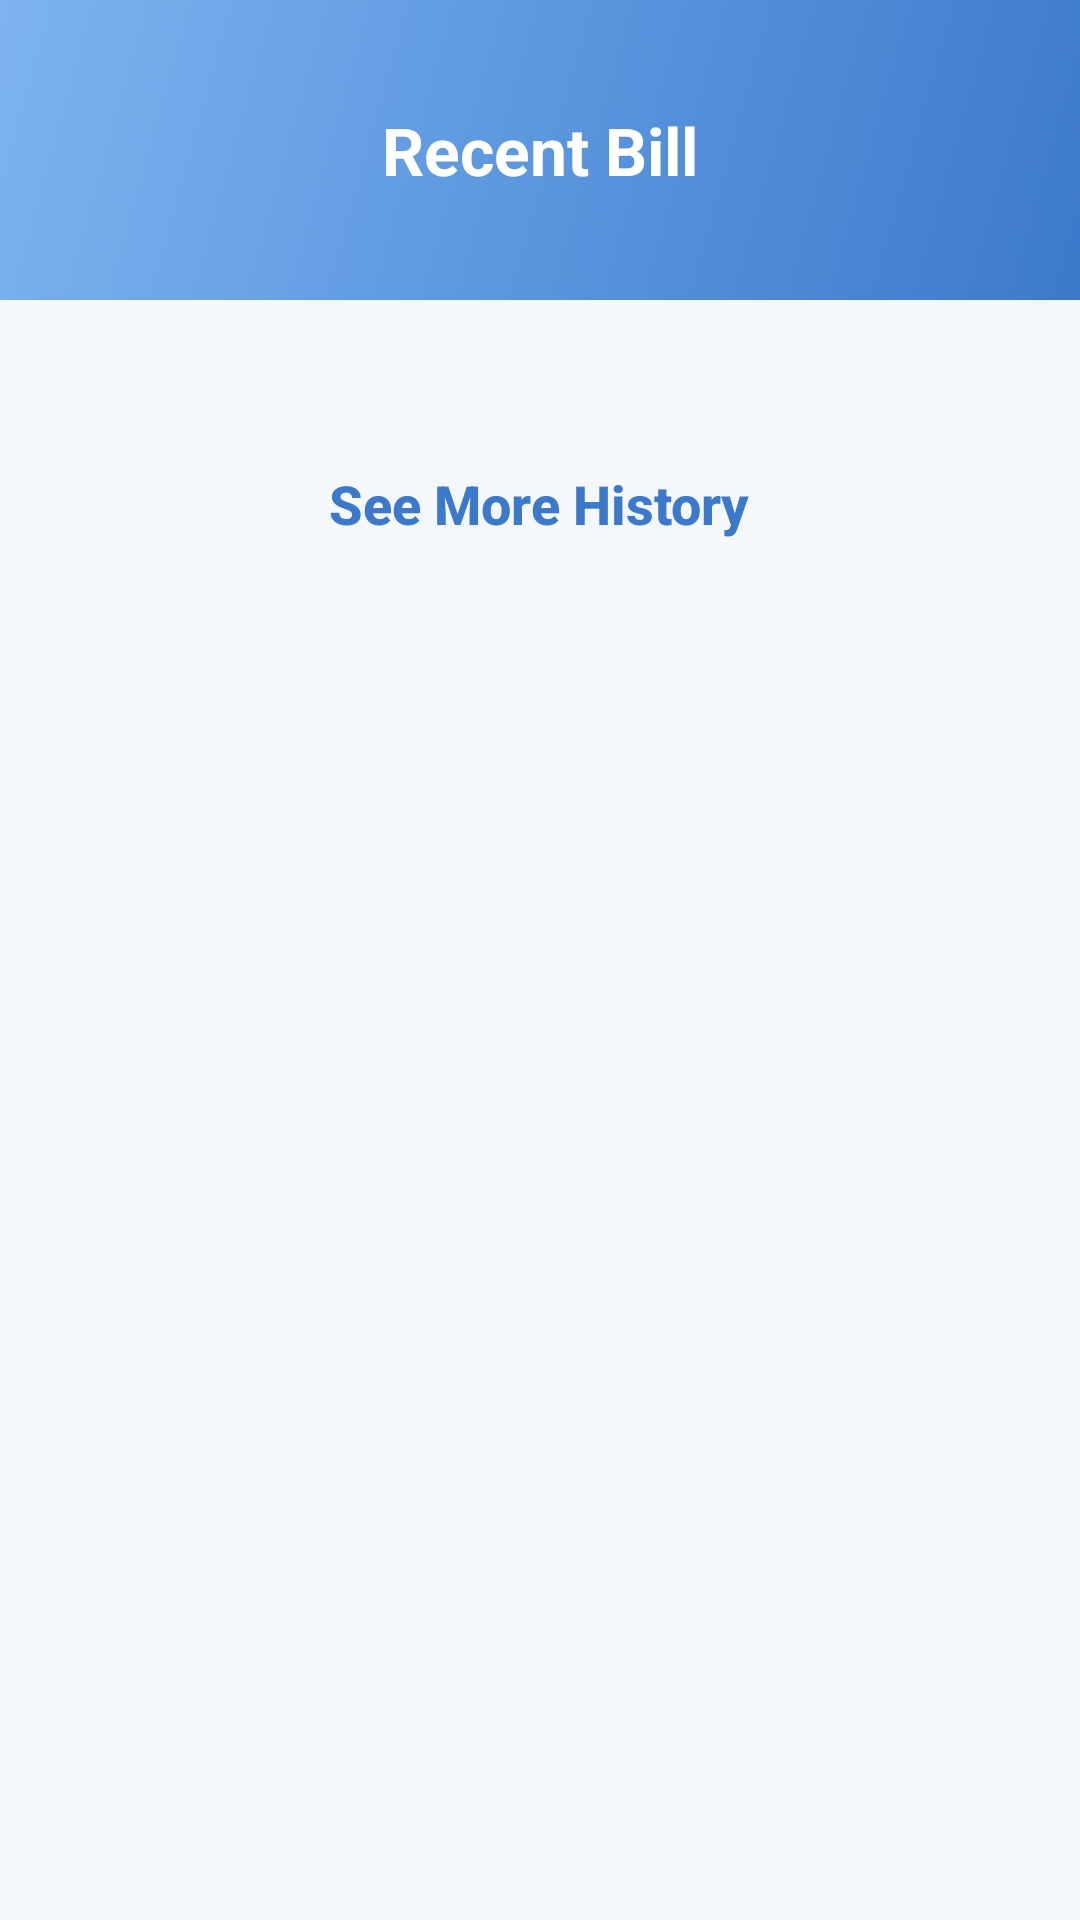

Layout XML and referenced resources for this Android screen:
<!-- AndroidManifest.xml: application theme Theme.MyApplication -->
<!-- res/layout/activity_recent_bill.xml -->
<?xml version="1.0" encoding="utf-8"?>
<androidx.constraintlayout.widget.ConstraintLayout xmlns:android="http://schemas.android.com/apk/res/android"
    xmlns:app="http://schemas.android.com/apk/res-auto"
    xmlns:tools="http://schemas.android.com/tools"
    android:id="@+id/main"
    android:layout_width="match_parent"
    android:layout_height="match_parent"
    android:background="@color/fintech_light_bg"
    android:fitsSystemWindows="true"> <androidx.constraintlayout.widget.ConstraintLayout
    android:id="@+id/headerContainer"
    android:layout_width="match_parent"
    android:layout_height="100dp"
    android:background="@drawable/bg_gradient_header"
    app:layout_constraintTop_toTopOf="parent">

    <ImageButton
        android:id="@+id/backButton"
        android:layout_width="48dp"
        android:layout_height="48dp"
        android:layout_marginStart="8dp"
        android:background="?attr/selectableItemBackgroundBorderless"
        android:src="@drawable/ic_arrow_back"
        app:layout_constraintBottom_toBottomOf="parent"
        app:layout_constraintStart_toStartOf="parent"
        app:layout_constraintTop_toTopOf="parent"
        app:tint="@color/white" />

    <TextView
        android:layout_width="wrap_content"
        android:layout_height="wrap_content"
        android:text="Recent Bill"
        android:textColor="@color/white"
        android:textSize="22sp"
        android:textStyle="bold"
        app:layout_constraintBottom_toBottomOf="parent"
        app:layout_constraintEnd_toEndOf="parent"
        app:layout_constraintStart_toStartOf="parent"
        app:layout_constraintTop_toTopOf="parent" />
</androidx.constraintlayout.widget.ConstraintLayout>

    <androidx.core.widget.NestedScrollView
        android:layout_width="match_parent"
        android:layout_height="0dp"
        android:fillViewport="true"
        app:layout_constraintBottom_toBottomOf="parent"
        app:layout_constraintTop_toBottomOf="@id/headerContainer">

        <LinearLayout
            android:layout_width="match_parent"
            android:layout_height="wrap_content"
            android:orientation="vertical"
            android:paddingHorizontal="16dp"
            android:paddingTop="12dp">

            <androidx.recyclerview.widget.RecyclerView
                android:id="@+id/rvRecentBills"
                android:layout_width="match_parent"
                android:layout_height="wrap_content"
                android:nestedScrollingEnabled="false"
                app:layoutManager="androidx.recyclerview.widget.LinearLayoutManager"
                tools:listitem="@layout/item_recent_bill" />

            <androidx.appcompat.widget.AppCompatButton
                android:id="@+id/btnSeeMoreMain"
                android:layout_width="wrap_content"
                android:layout_height="wrap_content"
                android:layout_gravity="center"
                android:layout_marginTop="32dp"
                android:layout_marginBottom="40dp"
                android:background="@android:color/transparent"
                android:text="See More History"
                android:textAllCaps="false"
                android:textColor="@color/fintech_blue"
                android:textSize="18sp"
                android:textStyle="bold" />
        </LinearLayout>
    </androidx.core.widget.NestedScrollView>

</androidx.constraintlayout.widget.ConstraintLayout>
<!-- res/layout/item_recent_bill.xml (included above) -->
<?xml version="1.0" encoding="utf-8"?>
<androidx.cardview.widget.CardView xmlns:android="http://schemas.android.com/apk/res/android"
    xmlns:app="http://schemas.android.com/apk/res-auto"
    android:layout_width="match_parent"
    android:layout_height="wrap_content"
    android:layout_marginHorizontal="16dp"
    android:layout_marginVertical="8dp"
    app:cardCornerRadius="12dp"
    app:cardElevation="2dp"
    app:cardBackgroundColor="@color/white">

    <RelativeLayout
        android:layout_width="match_parent"
        android:layout_height="wrap_content"
        android:padding="16dp">

        <LinearLayout
            android:layout_width="wrap_content"
            android:layout_height="wrap_content"
            android:orientation="vertical"
            android:layout_alignParentStart="true"
            android:layout_toStartOf="@+id/btnBillMenu">

            <TextView
                android:id="@+id/tvBillName"
                android:layout_width="wrap_content"
                android:layout_height="wrap_content"
                android:text="Dinner at Siam"
                android:textColor="@color/fintech_text_main"
                android:textSize="16sp"
                android:textStyle="bold" />

            <TextView
                android:id="@+id/tvBillTotal"
                android:layout_width="wrap_content"
                android:layout_height="wrap_content"
                android:text="0.00 ฿"
                android:textColor="@color/fintech_text_main"
                android:textSize="14sp"
                android:layout_marginTop="2dp" />

            <TextView
                android:id="@+id/tvBillDate"
                android:layout_width="wrap_content"
                android:layout_height="wrap_content"
                android:text="20 Feb 2026"
                android:textColor="@color/fintech_text_sub"
                android:textSize="12sp"
                android:layout_marginTop="2dp" />
        </LinearLayout>

        <ImageView
            android:id="@+id/btnBillMenu"
            android:layout_width="36dp"
            android:layout_height="36dp"
            android:layout_alignParentEnd="true"
            android:layout_centerVertical="true"
            android:padding="8dp"
            android:background="?attr/selectableItemBackgroundBorderless"
            android:src="@drawable/ic_more_vert"
            app:tint="@color/fintech_text_sub" />

    </RelativeLayout>
</androidx.cardview.widget.CardView>
<!-- resources referenced by this layout -->
<resources>
  <color name="fintech_blue">#3D79CA</color>
  <color name="fintech_light_bg">#F4F8FB</color>
  <color name="fintech_text_main">#1A1A1A</color>
  <color name="fintech_text_sub">#666666</color>
  <color name="white">#FFFFFFFF</color>
  <!-- drawable bg_gradient_header (drawable) -->
  <?xml version="1.0" encoding="utf-8"?>
  <shape xmlns:android="http://schemas.android.com/apk/res/android">
      <gradient
          android:startColor="#3d79ca"
          android:centerColor="#5B96DE"
          android:endColor="#7EB3F0"
          android:angle="135"
          android:type="linear" />
  </shape>
  <style name="Theme.MyApplication" parent="Base.Theme.MyApplication" />
  <style name="Base.Theme.MyApplication" parent="Theme.Material3.DayNight.NoActionBar">
          <item name="colorPrimary">#6200EE</item>
          <item name="colorPrimaryVariant">#3700B3</item>
          <item name="colorOnPrimary">#FFFFFF</item>
      </style>
</resources>
